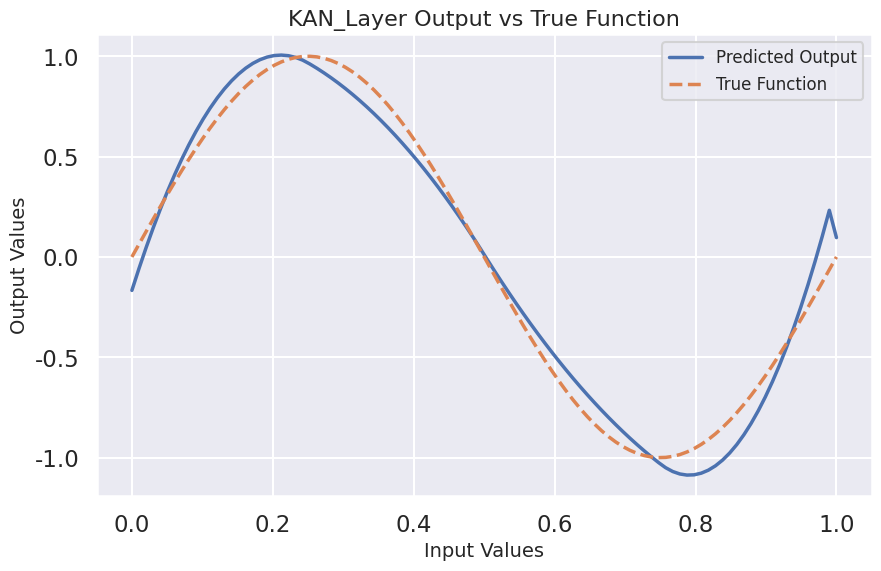

Write Python code to recreate this figure.
import numpy as np
import matplotlib.pyplot as plt
from scipy.interpolate import BSpline
import seaborn as sns
class KANLayer:
    def __init__(self, control_points, spline_degree=3):
        """
        Initializes the KANLayer with the specified control points and spline degree.

        Parameters:
        control_points (array-like): Points where the B-splines are defined.
        spline_degree (int): Degree of the B-splines. Default is 3 (cubic B-splines).
        """
        self.control_points = control_points
        self.spline_degree = spline_degree
        # Randomly initialize the coefficients with a size of len(control_points) + spline_degree - 1
        self.coefficients = np.random.randn(len(control_points) + spline_degree - 1)
        # Generate B-spline basis functions
        self.b_splines = self._create_b_splines()

    def _create_b_splines(self):
        """
        Creates B-spline basis functions using the control points and spline degree.

        Returns:
        b_splines (list): A list of B-spline basis functions.
        """
        # Create the knot vector, which includes 'spline_degree' leading and trailing points for clamping
        knots = np.concatenate(([self.control_points[0]] * self.spline_degree, self.control_points, [self.control_points[-1]] * self.spline_degree))
        # Generate B-spline basis functions
        b_splines = [BSpline.basis_element(knots[i:i + self.spline_degree + 1]) for i in range(len(self.control_points) + self.spline_degree - 1)]
        return b_splines

    def forward(self, input_values):
        """
        Forward pass through the KANLayer.

        Parameters:
        input_values (array-like): The input values where the B-splines are evaluated.

        Returns:
        output_values (array-like): The output of the KANLayer.
        """
        # Evaluate each B-spline basis function at input_values and sum the results weighted by coefficients
        output_values = np.sum([self.coefficients[i] * self.b_splines[i](input_values) for i in range(len(self.b_splines))], axis=0)
        return output_values

    def backward(self, input_values, gradient_output):
        """
        Backward pass through the KANLayer to compute gradients.

        Parameters:
        input_values (array-like): The input values where the B-splines are evaluated.
        gradient_output (array-like): The gradient of the loss with respect to the output of the KANLayer.

        Returns:
        gradients (array-like): The gradients of the loss with respect to the coefficients.
        """
        # Compute the gradient of the loss with respect to each coefficient
        gradients = np.array([np.sum(gradient_output * self.b_splines[i](input_values)) for i in range(len(self.b_splines))])
        return gradients

def mean_squared_error(true_values, predicted_values):
    """
    Computes the mean squared error between the true and predicted values.

    Parameters:
    true_values (array-like): The actual values.
    predicted_values (array-like): The predicted values.

    Returns:
    mse (float): The mean squared error.
    """
    return np.mean((true_values - predicted_values) ** 2)

# Example usage:
control_points = np.linspace(0, 1, 5)  # Define control points
layer = KANLayer(control_points)  # Initialize Kan Layer

input_values = np.linspace(0, 1, 100)  # Input values
true_function = np.sin(2 * np.pi * input_values)  # Define true function

learning_rate = 0.02  # Learning rate
epochs = 1000  # Number of epochs

# Training loop
for epoch in range(epochs):
    predicted_output = layer.forward(input_values)  # Forward pass
    loss = mean_squared_error(true_function, predicted_output)  # Compute loss
    gradient_output = 2 * (predicted_output - true_function) / len(input_values)  # Compute gradient of loss with respect to output

    gradients = layer.backward(input_values, gradient_output)  # Backward pass
    layer.coefficients -= learning_rate * gradients  # Update coefficients

    if epoch % 100 == 0:
        print(f'Epoch {epoch}/{epochs}, Loss: {loss}')

# Plot the output of the KANLayer and the true function using Seaborn

sns.set(style="darkgrid", context="talk")
plt.figure(figsize=(10, 6))
sns.lineplot(x=input_values, y=layer.forward(input_values), label="Predicted Output", linewidth=2.5)
sns.lineplot(x=input_values, y=true_function, label="True Function", linestyle='dashed', linewidth=2.5)
plt.title("KAN_Layer Output vs True Function", fontsize=16)
plt.xlabel("Input Values", fontsize=14)
plt.ylabel("Output Values", fontsize=14)
plt.legend(fontsize=12)
plt.show()